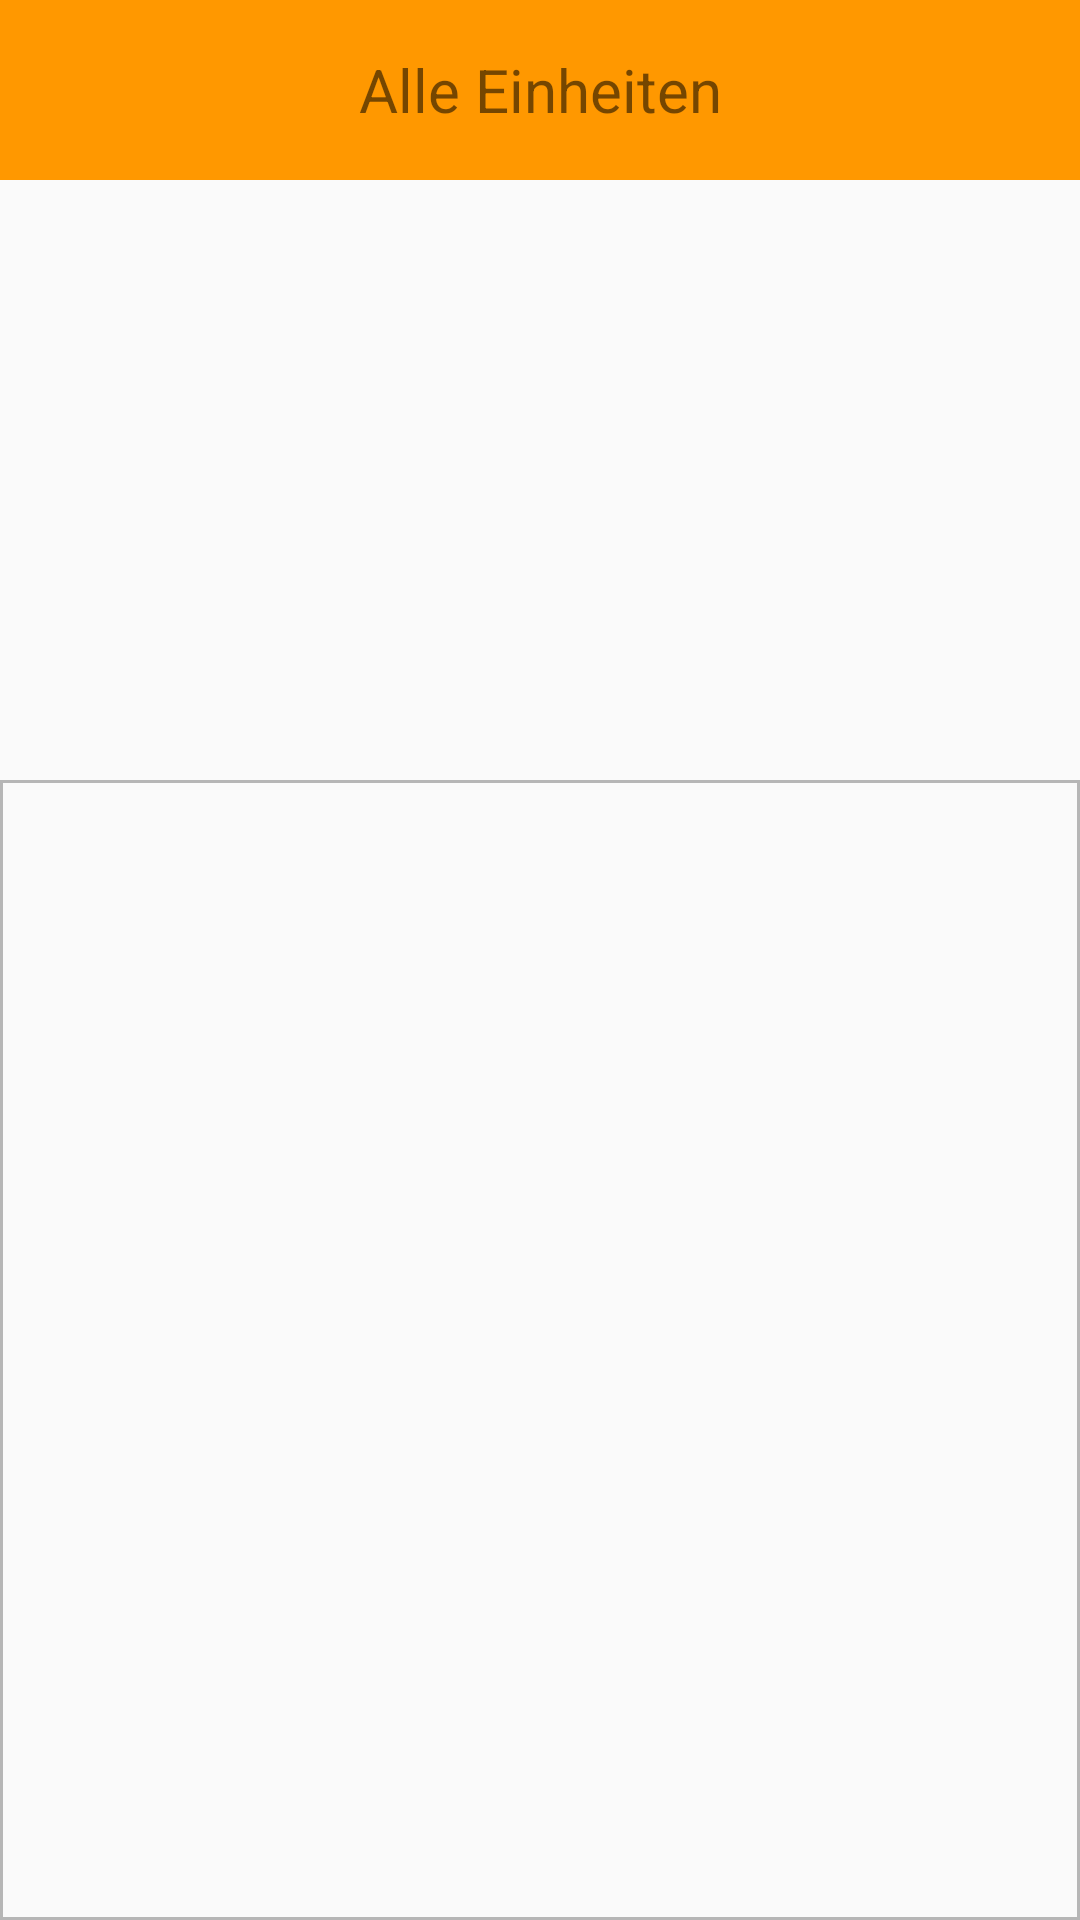

Here is an Android app screen rendered from its layout file. Give the layout XML and the strings, colors and styles it references.
<!-- AndroidManifest.xml: activity theme green.ActionBar -->
<!-- res/layout/all_workouts.xml -->
<?xml version="1.0" encoding="utf-8"?>
<RelativeLayout xmlns:android="http://schemas.android.com/apk/res/android"

    android:layout_width="match_parent"
    android:layout_height="match_parent"
    android:orientation="vertical">
    <TextView
        android:layout_width="match_parent"
        android:layout_height="60dp"
        android:text="@string/all_workouts"
        android:textSize="20sp"
        android:id="@+id/workout_name_all"
        android:layout_gravity="top"
        android:gravity="center"
        android:background="@color/primary"
        android:textColor="@color/primary_text_light"
        />
    <ImageView
        android:layout_below="@+id/workout_name_all"
        android:id="@+id/picture_exercise_all"
        android:layout_width="match_parent"
        android:layout_height="200dp"
        android:src="@drawable/exercise_random"
        android:scaleType="centerCrop"
        />
           <ListView
            android:layout_width="match_parent"
            android:layout_height="match_parent"
            android:id="@+id/ListViewWorkouts"
            android:dividerHeight="1dp"
            android:layout_marginTop="0dp"
            android:divider="@color/divider"
            android:background="@drawable/border_coloraccent"
            android:layout_below="@+id/picture_exercise_all"
               android:paddingLeft="-2dp"
               android:paddingRight="-2dp"
            />

</RelativeLayout>
<!-- resources referenced by this layout -->
<resources>
  <color name="divider">#B6B6B6</color>
  <color name="primary">#FF9800</color>
  <!-- drawable border_coloraccent (drawable) -->
  <?xml version="1.0" encoding="utf-8"?>
  <shape xmlns:android="http://schemas.android.com/apk/res/android" android:shape="rectangle" >
      
      
      
      <solid android:color="@color/background" />
      <stroke android:width="1dp" android:color="@color/divider" />
  </shape>
  <string name="all_workouts">Alle Einheiten</string>
  <style name="green.ActionBar" parent="Theme.AppCompat.Light.NoActionBar">
          <item name="colorAccent">@color/colorGreen</item>
      </style>
  <color name="background">#FFFAFAFA</color>
  <color name="colorGreen">#66BB6A</color>
</resources>
